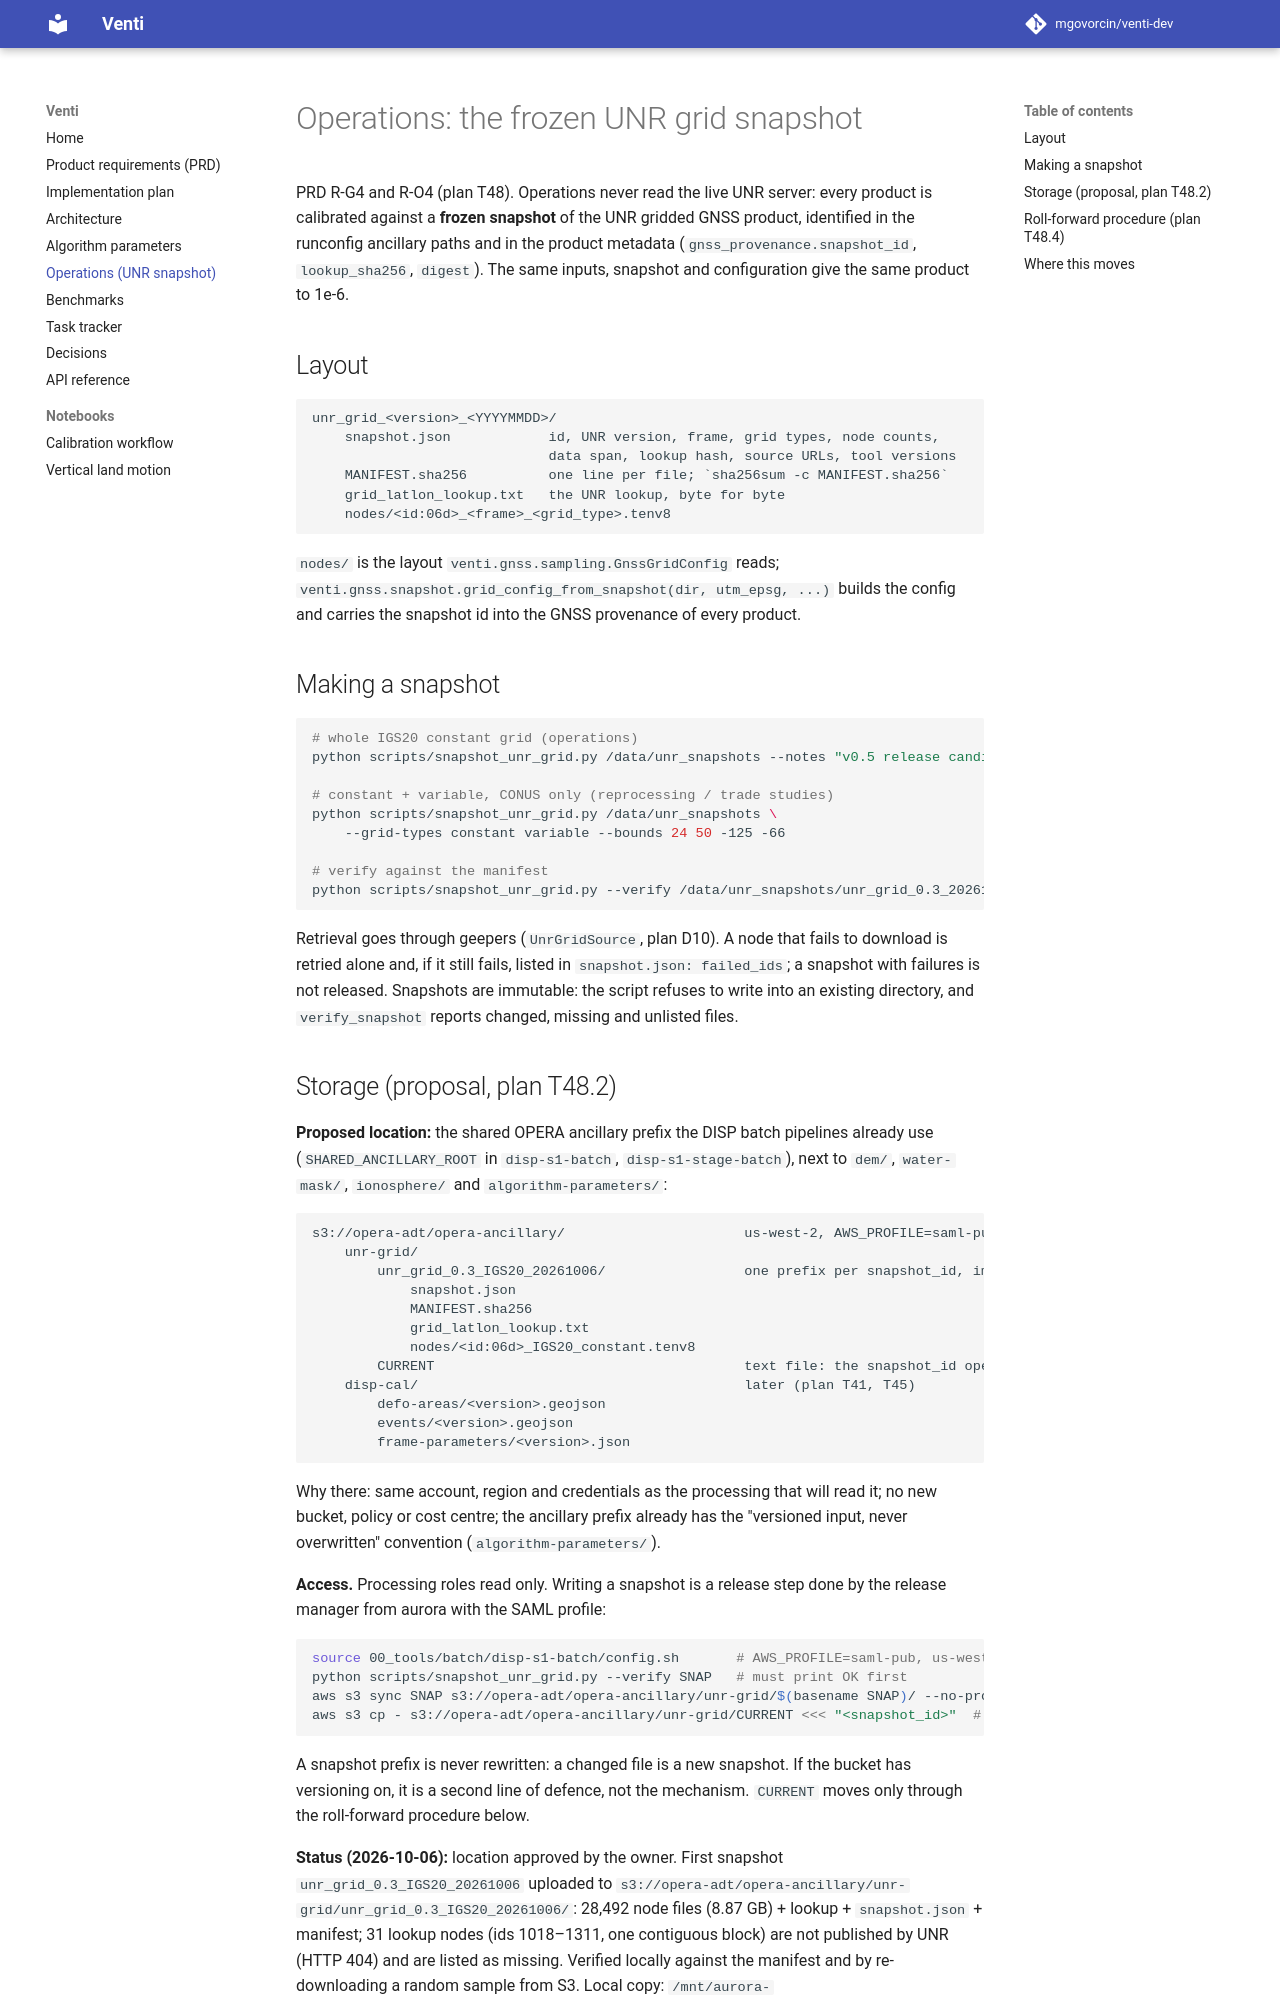

repository: opera-adt/Venti · page: operations/index.html · generator: mkdocs

# Operations: the frozen UNR grid snapshot

PRD R-G4 and R-O4 (plan T48). Operations never read the live UNR server: every
product is calibrated against a **frozen snapshot** of the UNR gridded GNSS
product, identified in the runconfig ancillary paths and in the product
metadata (`gnss_provenance.snapshot_id`, `lookup_sha256`, `digest`). The same
inputs, snapshot and configuration give the same product to 1e-6.

## Layout

```
unr_grid_<version>_<YYYYMMDD>/
    snapshot.json            id, UNR version, frame, grid types, node counts,
                             data span, lookup hash, source URLs, tool versions
    MANIFEST.sha256          one line per file; `sha256sum -c MANIFEST.sha256`
    grid_latlon_lookup.txt   the UNR lookup, byte for byte
    nodes/<id:06d>_<frame>_<grid_type>.tenv8
```

`nodes/` is the layout `venti.gnss.sampling.GnssGridConfig` reads;
`venti.gnss.snapshot.grid_config_from_snapshot(dir, utm_epsg, ...)` builds the
config and carries the snapshot id into the GNSS provenance of every product.

## Making a snapshot

```bash
# whole IGS20 constant grid (operations)
python scripts/snapshot_unr_grid.py /data/unr_snapshots --notes "v0.5 release candidate"

# constant + variable, CONUS only (reprocessing / trade studies)
python scripts/snapshot_unr_grid.py /data/unr_snapshots \
    --grid-types constant variable --bounds 24 50 -125 -66

# verify against the manifest
python scripts/snapshot_unr_grid.py --verify /data/unr_snapshots/unr_grid_0.3_20261006
```

Retrieval goes through geepers (`UnrGridSource`, plan D10). A node that fails
to download is retried alone and, if it still fails, listed in
`snapshot.json: failed_ids`; a snapshot with failures is not released.
Snapshots are immutable: the script refuses to write into an existing
directory, and `verify_snapshot` reports changed, missing and unlisted files.
